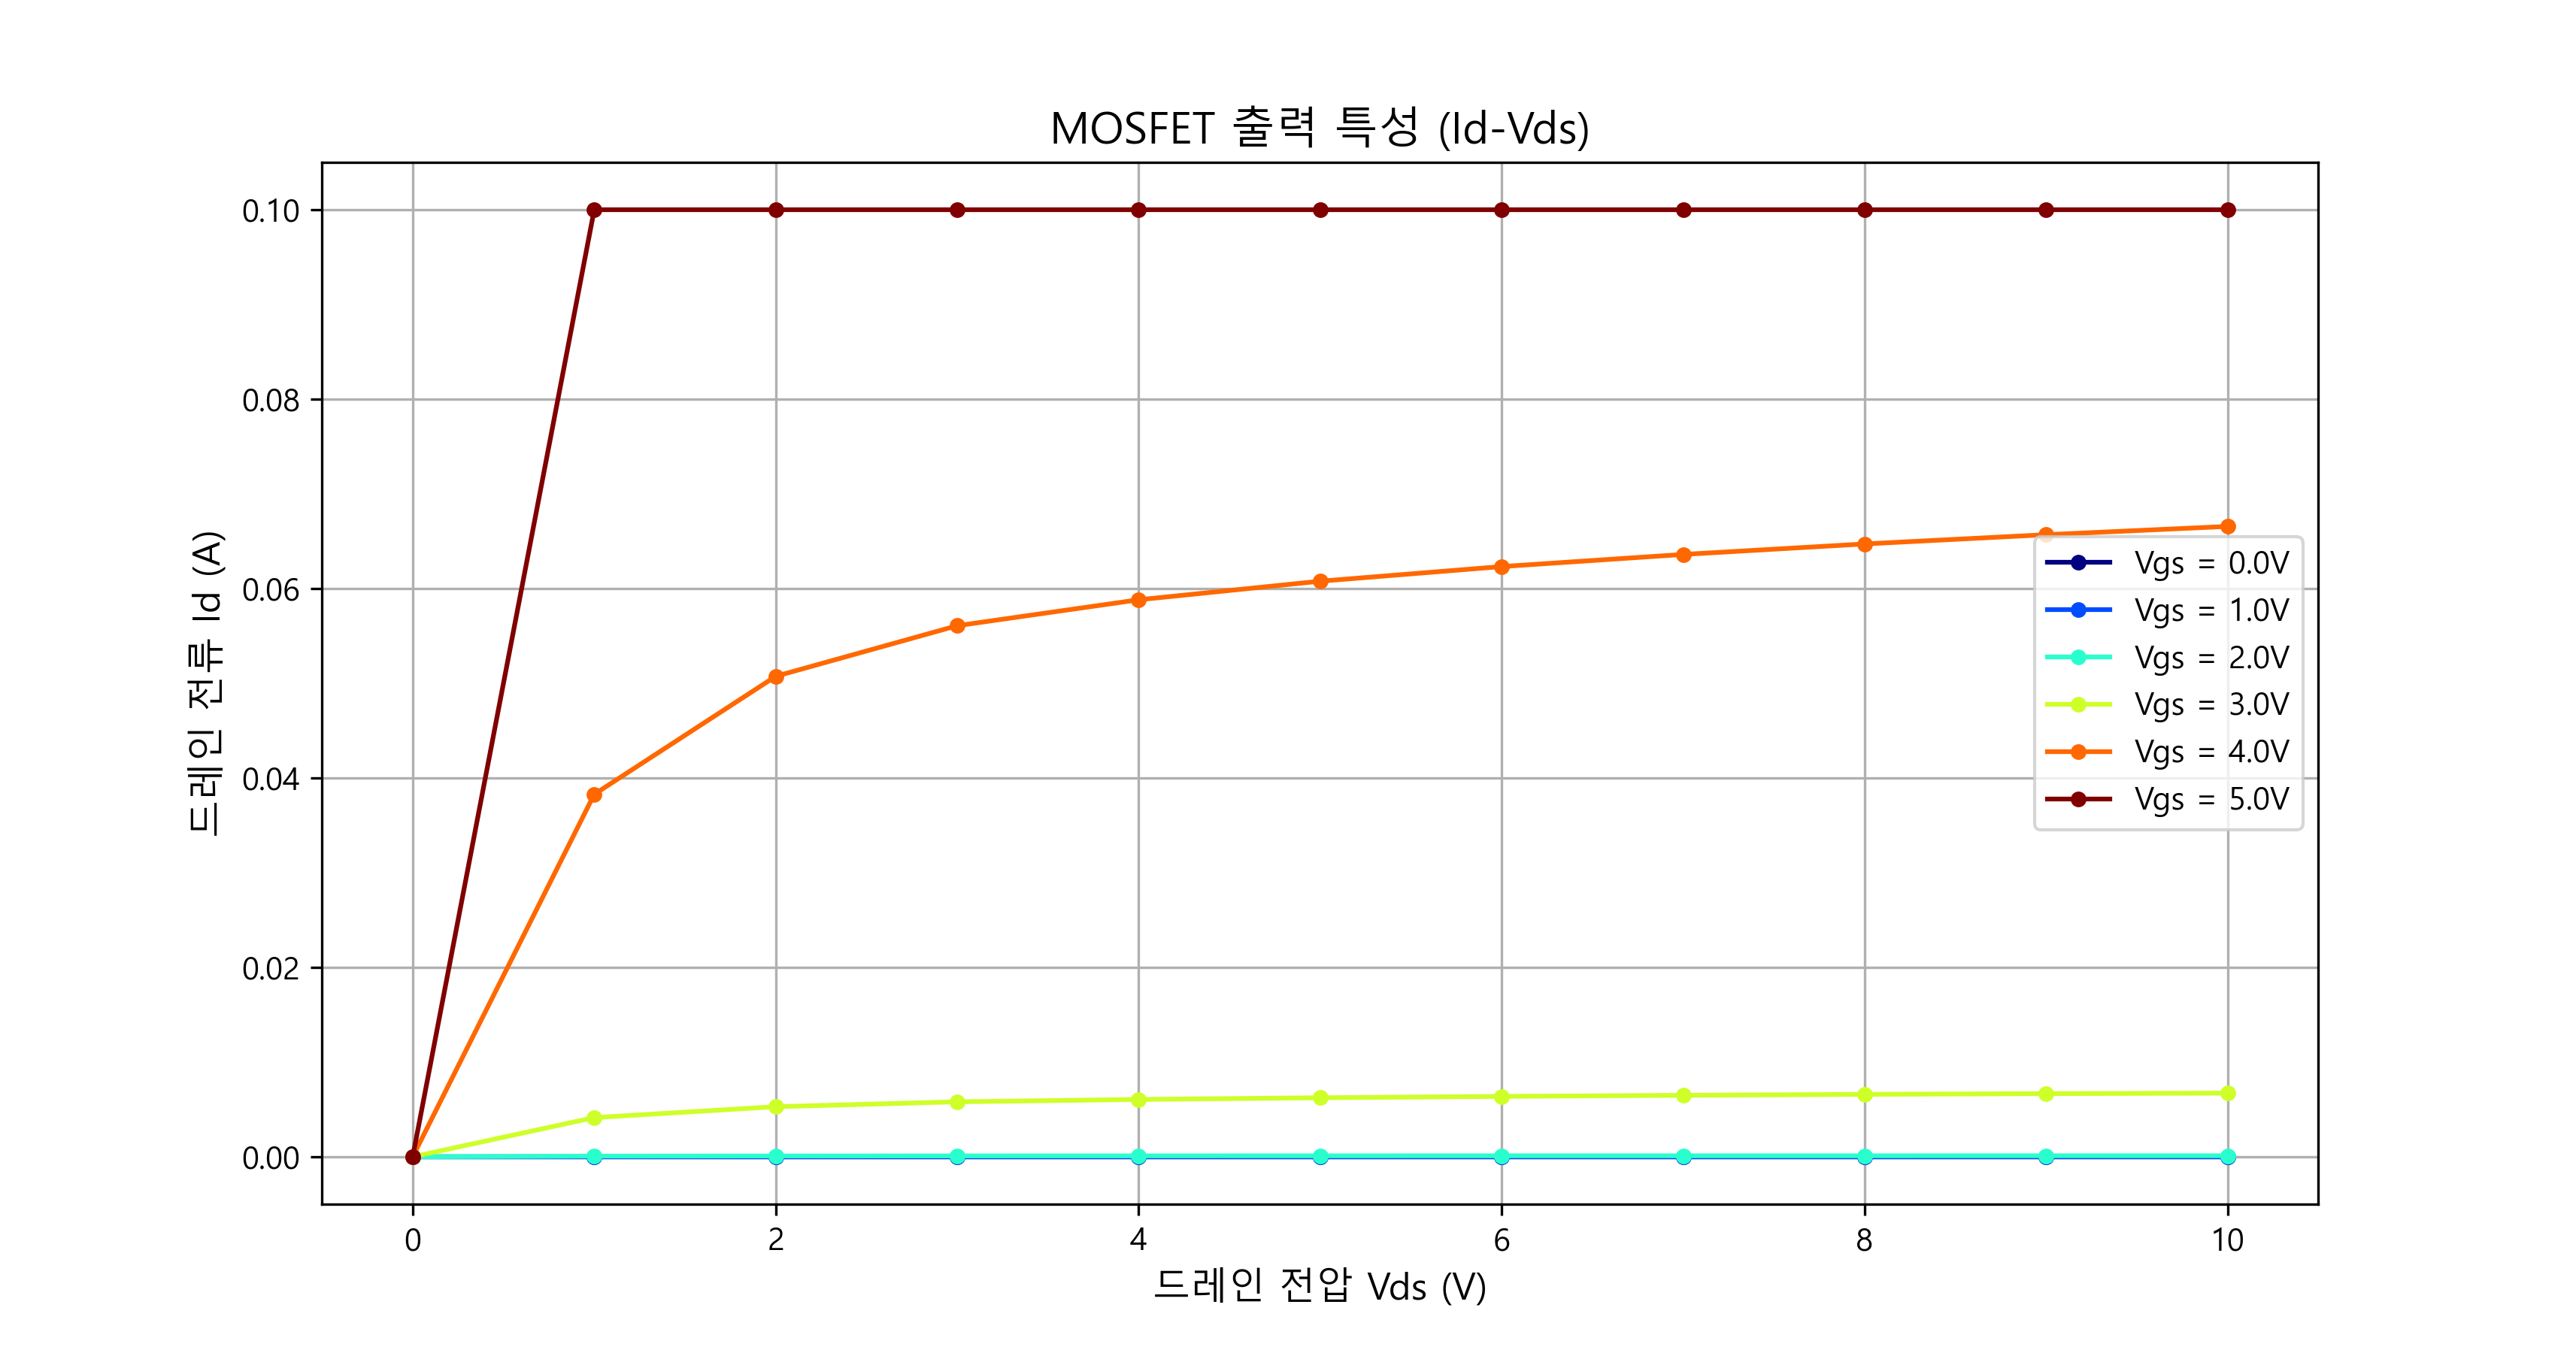

Source data for this figure (header and first rows):
Vgs(V), Vds(V), Id(A)
0.0, 0.0, 1.910494e-10
0.0, 1.0, 2.546588e-10
0.0, 2.0, 2.215318e-10
0.0, 3.0, 1.939429e-10
0.0, 4.0, 1.676012e-10
0.0, 5.0, 5.142355e-10
0.0, 6.0, 2.24924e-10
0.0, 7.0, 2.463768e-10
0.0, 8.0, 2.862886e-10
0.0, 9.0, 3.292934e-10
0.0, 10.0, 4.40448e-10
1.0, 0.0, -4.013526e-10
1.0, 1.0, 5.366308e-09
1.0, 2.0, 6.716485e-09
1.0, 3.0, 7.735793e-09
1.0, 4.0, 8.622531e-09
1.0, 5.0, 8.92482e-09
1.0, 6.0, 9.111456e-09
1.0, 7.0, 9.380954e-09
1.0, 8.0, 9.542882e-09
1.0, 9.0, 9.742708e-09
1.0, 10.0, 9.923279e-09
2.0, 0.0, 4.44128e-08
2.0, 1.0, 7.093047e-05
2.0, 2.0, 8.806303e-05
2.0, 3.0, 9.755554e-05
2.0, 4.0, 0.0001025
2.0, 5.0, 0.0001056
2.0, 6.0, 0.0001081
2.0, 7.0, 0.0001098
2.0, 8.0, 0.0001112
2.0, 9.0, 0.0001124
2.0, 10.0, 0.0001134
3.0, 0.0, 1.465815e-06
3.0, 1.0, 0.004141
3.0, 2.0, 0.005291
3.0, 3.0, 0.00581
3.0, 4.0, 0.006058
3.0, 5.0, 0.006237
3.0, 6.0, 0.006379
3.0, 7.0, 0.006497
3.0, 8.0, 0.006595
3.0, 9.0, 0.006669
3.0, 10.0, 0.006725
4.0, 0.0, 1.049232e-05
4.0, 1.0, 0.03828
4.0, 2.0, 0.05073
4.0, 3.0, 0.05608
4.0, 4.0, 0.05882
4.0, 5.0, 0.06078
4.0, 6.0, 0.06232
4.0, 7.0, 0.0636
4.0, 8.0, 0.06471
4.0, 9.0, 0.06569
4.0, 10.0, 0.06656
5.0, 0.0, 2.393067e-05
5.0, 1.0, 0.1
5.0, 2.0, 0.1
5.0, 3.0, 0.1
5.0, 4.0, 0.1
... 6 more rows
